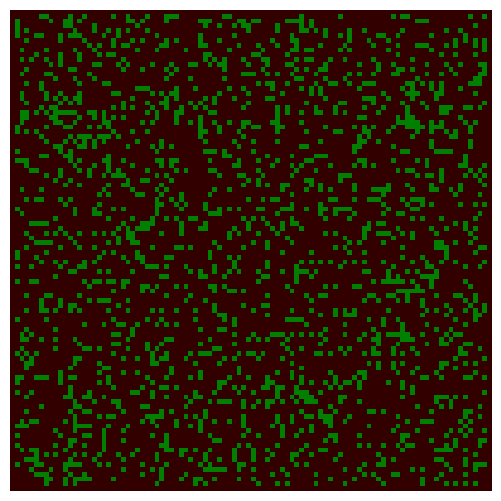

The matplotlib source for this figure:
import numpy as np
import matplotlib.pyplot as plt
from matplotlib import animation
from matplotlib import colors

# Create a forest fire animation based on a simple cellular automaton model.
# The maths behind this code is described in the scipython blog article
# at https://scipython.com/blog/the-forest-fire-model/
# Christian Hill, January 2016.
# Updated January 2020.

# Displacements from a cell to its eight nearest neighbours
neighbourhood = ((-1,-1), (-1,0), (-1,1), (0,-1), (0, 1), (1,-1), (1,0), (1,1))
EMPTY, TREE, FIRE = 0, 1, 2
# Colours for visualization: brown for EMPTY, dark green for TREE and orange
# for FIRE. Note that for the colormap to work, this list and the bounds list
# must be one larger than the number of different values in the array.
colors_list = [(0.2,0,0), (0,0.5,0), (1,0,0), 'orange']
cmap = colors.ListedColormap(colors_list)
bounds = [0,1,2,3]
norm = colors.BoundaryNorm(bounds, cmap.N)

def iterate(X):
    """Iterate the forest according to the forest-fire rules."""

    # The boundary of the forest is always empty, so only consider cells
    # indexed from 1 to nx-2, 1 to ny-2
    X1 = np.zeros((ny, nx))
    for ix in range(1,nx-1):
        for iy in range(1,ny-1):
            if X[iy,ix] == EMPTY and np.random.random() <= p:
                X1[iy,ix] = TREE
            if X[iy,ix] == TREE:
                X1[iy,ix] = TREE
                for dx,dy in neighbourhood:
                    # The diagonally-adjacent trees are further away, so
                    # only catch fire with a reduced probability:
                    if abs(dx) == abs(dy) and np.random.random() < 0.573:
                        continue
                    if X[iy+dy,ix+dx] == FIRE:
                        X1[iy,ix] = FIRE
                        break
                else:
                    if np.random.random() <= f:
                        X1[iy,ix] = FIRE
    return X1

# The initial fraction of the forest occupied by trees.
forest_fraction = 0.2
# Probability of new tree growth per empty cell, and of lightning strike.
p, f = 0.05, 0.0001
# Forest size (number of cells in x and y directions).
nx, ny = 100, 100
# Initialize the forest grid.
X  = np.zeros((ny, nx))
X[1:ny-1, 1:nx-1] = np.random.randint(0, 2, size=(ny-2, nx-2))
X[1:ny-1, 1:nx-1] = np.random.random(size=(ny-2, nx-2)) < forest_fraction

fig = plt.figure(figsize=(25/3, 6.25))
ax = fig.add_subplot(111)
ax.set_axis_off()
im = ax.imshow(X, cmap=cmap, norm=norm)#, interpolation='nearest')

# The animation function: called to produce a frame for each generation.
def animate(i):
    im.set_data(animate.X)
    animate.X = iterate(animate.X)
# Bind our grid to the identifier X in the animate function's namespace.
animate.X = X

# Interval between frames (ms).
interval = 100
anim = animation.FuncAnimation(fig, animate, interval=interval, frames=200)
plt.show()
